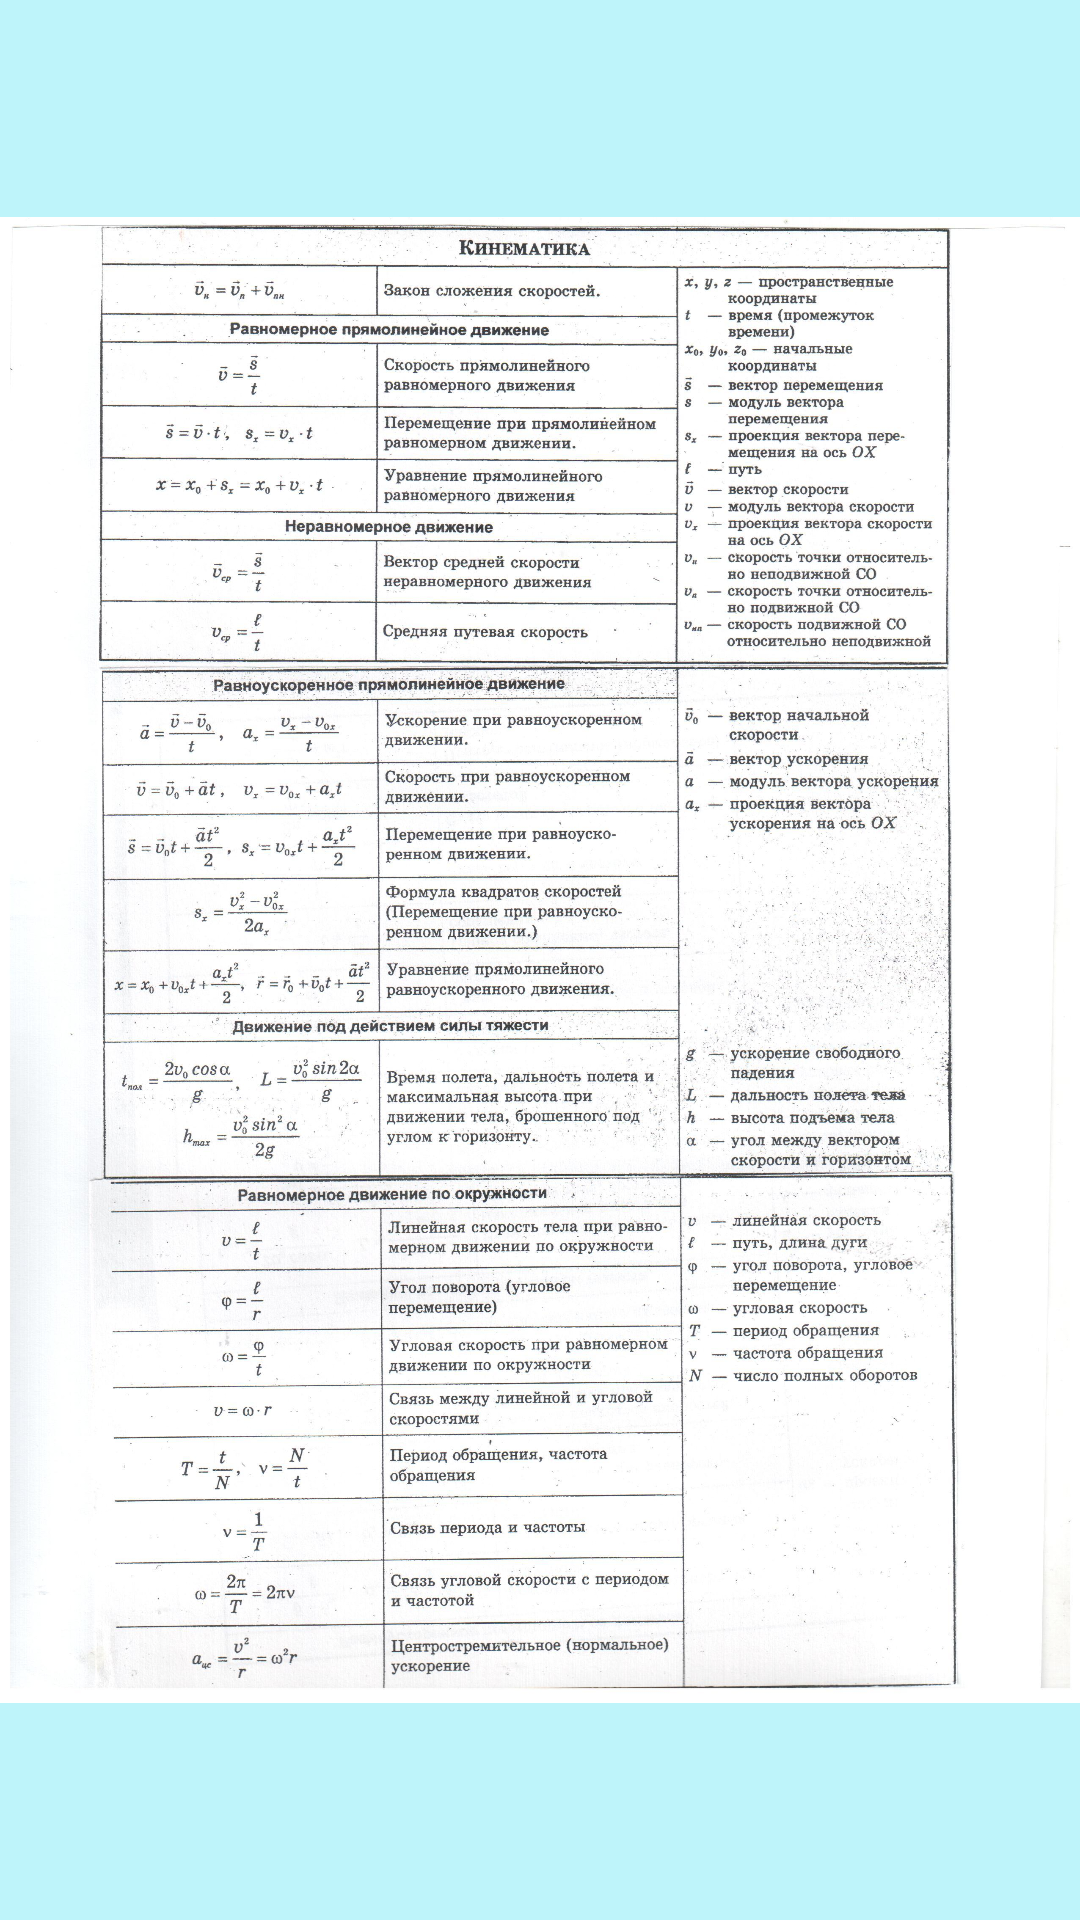

Here is an Android app screen rendered from its layout file. Give the layout XML and the strings, colors and styles it references.
<!-- AndroidManifest.xml: application theme Theme.Glossary_of_physics -->
<!-- res/layout/activity_formulas.xml -->
<?xml version="1.0" encoding="utf-8"?>
<androidx.constraintlayout.widget.ConstraintLayout xmlns:android="http://schemas.android.com/apk/res/android"
    xmlns:app="http://schemas.android.com/apk/res-auto"
    xmlns:tools="http://schemas.android.com/tools"
    android:layout_width="match_parent"
    android:layout_height="match_parent"
    tools:context=".FormulasActivity">

    <ImageView
        android:id="@+id/kinematika1"
        android:layout_width="wrap_content"
        android:layout_height="wrap_content"
        android:background="#BEF4FA"
        android:scaleType="fitCenter"
        app:layout_constraintBottom_toBottomOf="parent"
        app:layout_constraintEnd_toEndOf="parent"
        app:layout_constraintStart_toStartOf="parent"
        app:layout_constraintTop_toTopOf="parent"
        app:srcCompat="@drawable/kinematika1" />
</androidx.constraintlayout.widget.ConstraintLayout>
<!-- resources referenced by this layout -->
<resources>
  <!-- drawable kinematika1: jpeg bitmap (drawable, 883550 bytes) -->
  <style name="Theme.Glossary_of_physics" parent="Theme.MaterialComponents.DayNight.DarkActionBar">
          
          <item name="colorPrimary">@color/purple_500</item>
          <item name="colorPrimaryVariant">@color/purple_700</item>
          <item name="colorOnPrimary">@color/white</item>
          
          <item name="colorSecondary">@color/teal_200</item>
          <item name="colorSecondaryVariant">@color/teal_700</item>
          <item name="colorOnSecondary">@color/black</item>
          
          <item name="android:statusBarColor" tools:targetApi="l">?attr/colorPrimaryVariant</item>
          
      </style>
  <!-- not gathered from this repository: default colours our renderer supplied (Android Studio template values) -->
  <color name="purple_500">#FF6200EE</color>
  <color name="purple_700">#FF3700B3</color>
  <color name="teal_200">#FF03DAC5</color>
  <color name="teal_700">#FF018786</color>
  <color name="black">#FF000000</color>
  <color name="white">#FFFFFFFF</color>
</resources>
